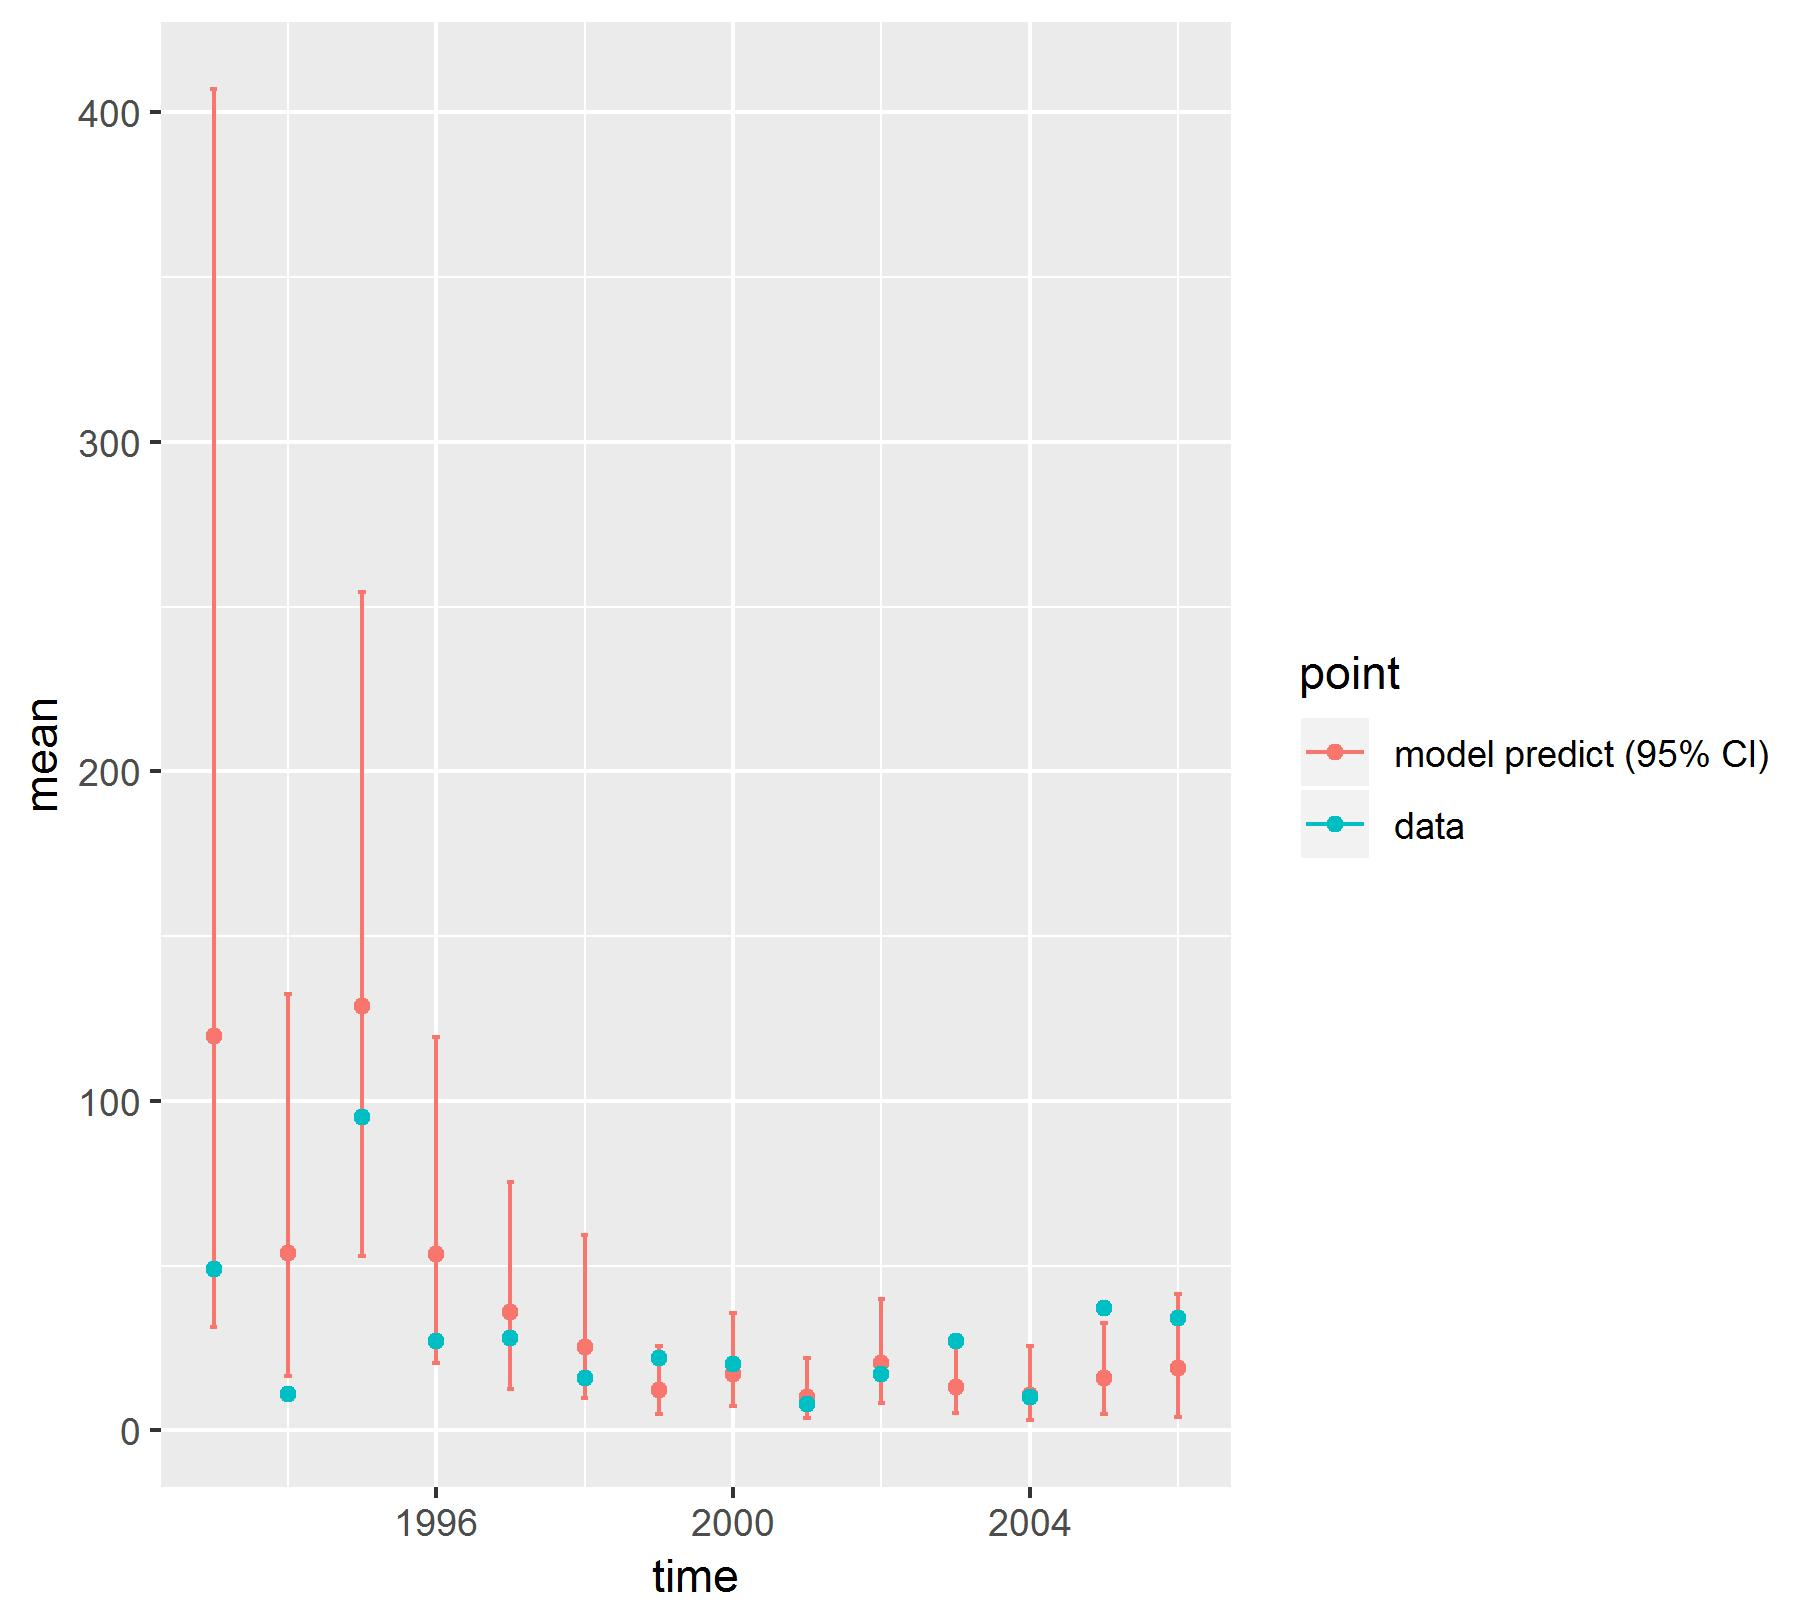

The data file committed next to this chart (first rows):
, point, mean, low, high, time
1, model predict (95% CI), 119.7, 31.24, 407.2, 1993
2, model predict (95% CI), 53.98, 16.53, 132.4, 1994
3, model predict (95% CI), 128.7, 52.95, 254.6, 1995
4, model predict (95% CI), 53.38, 20.47, 119.4, 1996
5, model predict (95% CI), 35.82, 12.54, 75.4, 1997
6, model predict (95% CI), 25.41, 9.725, 59.15, 1998
7, model predict (95% CI), 12.29, 4.89, 25.55, 1999
8, model predict (95% CI), 17.21, 7.504, 35.71, 2000
9, model predict (95% CI), 10.27, 3.824, 21.87, 2001
10, model predict (95% CI), 20.39, 8.357, 39.91, 2002
11, model predict (95% CI), 13.06, 5.289, 26.84, 2003
12, model predict (95% CI), 10.67, 3.104, 25.58, 2004
13, model predict (95% CI), 16.04, 4.863, 32.57, 2005
14, model predict (95% CI), 18.98, 4.19, 41.5, 2006
X1993, data, 49, 49, 49, 1993
X1994, data, 11, 11, 11, 1994
X1995, data, 95, 95, 95, 1995
X1996, data, 27, 27, 27, 1996
X1997, data, 28, 28, 28, 1997
X1998, data, 16, 16, 16, 1998
X1999, data, 22, 22, 22, 1999
X2000, data, 20, 20, 20, 2000
X2001, data, 8, 8, 8, 2001
X2002, data, 17, 17, 17, 2002
X2003, data, 27, 27, 27, 2003
X2004, data, 10, 10, 10, 2004
X2005, data, 37, 37, 37, 2005
X2006, data, 34, 34, 34, 2006
